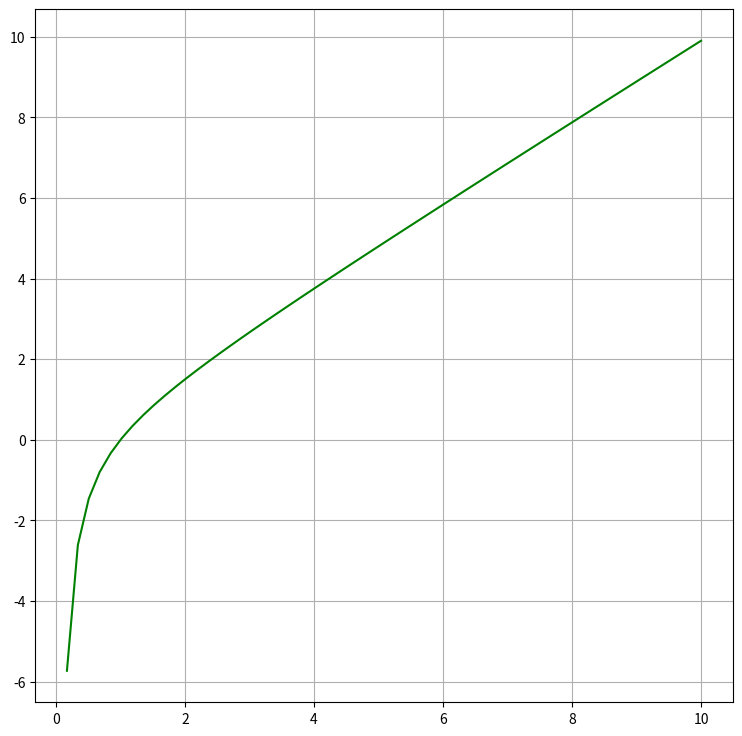
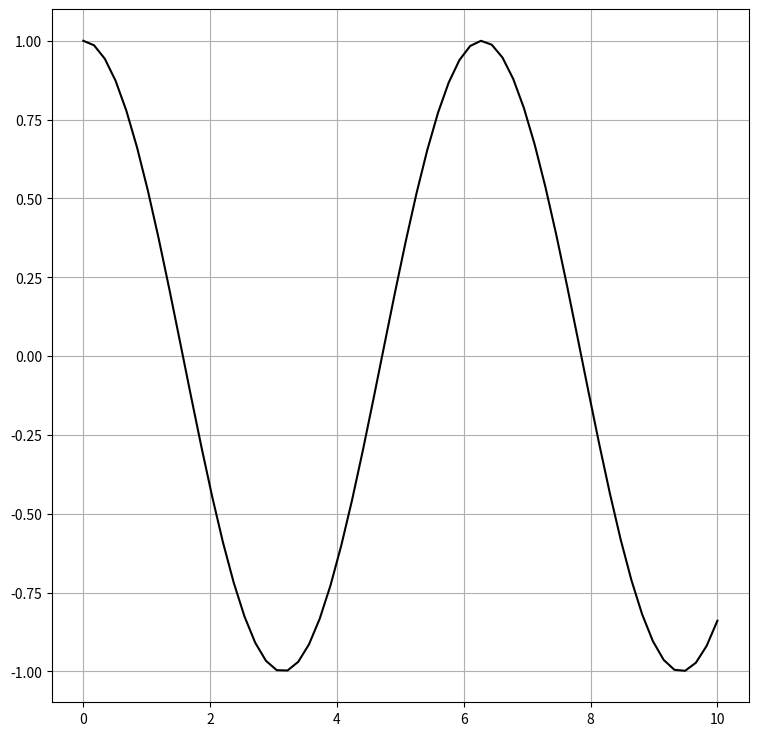

Generate these figures, in order, with matplotlib:
import matplotlib.pyplot as plt
import numpy as np
x = np.linspace(0,10,60)
y1= (x**2 - 1) / x
y2=np.cos(x)

plt.figure(figsize=(9, 9))
plt.plot(x, y1, "g")
plt.grid(True)

plt.figure(figsize=(9, 9))
plt.plot(x, y2, "black")
plt.grid(True) 


plt.show()